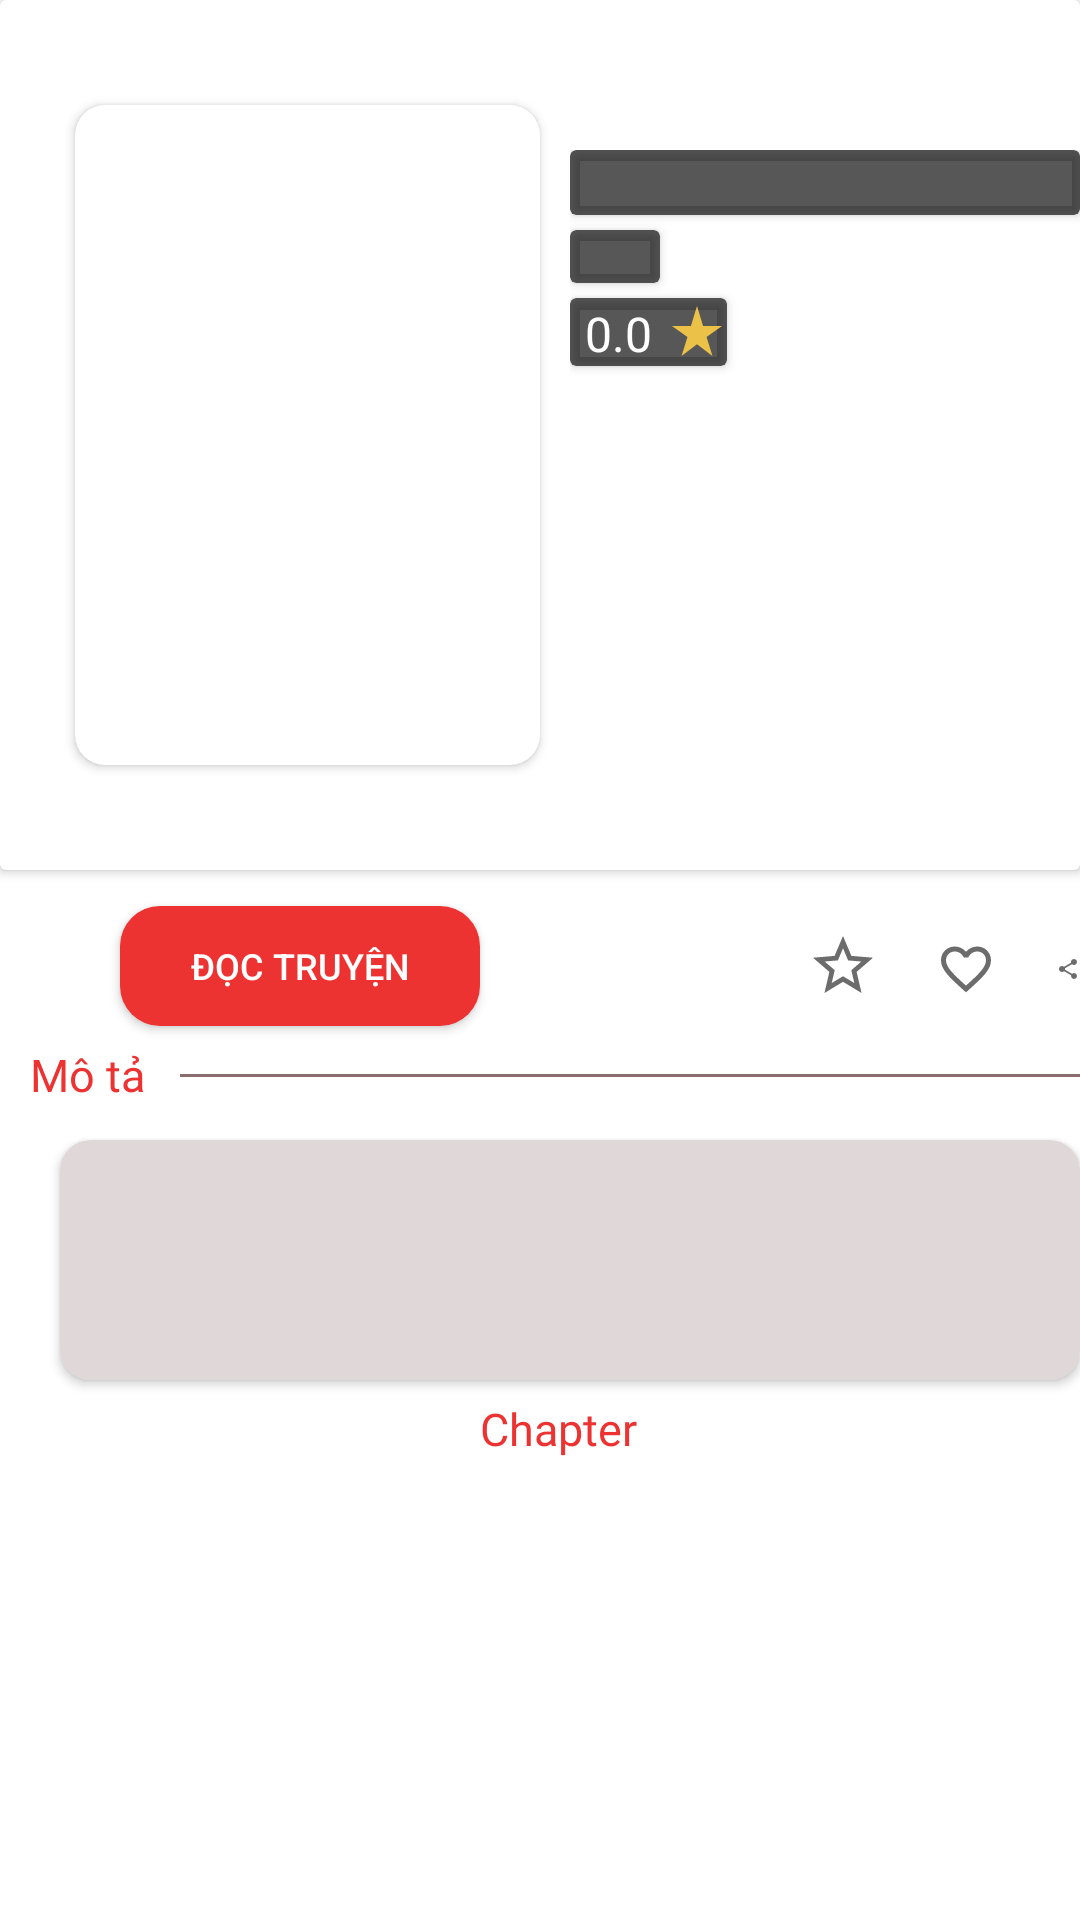

Write the Android layout XML for this screen, with the resource values it uses.
<!-- AndroidManifest.xml: application theme Theme.MangaReaderApp -->
<!-- res/layout/activity_manga_details.xml -->
<?xml version="1.0" encoding="utf-8"?>
<RelativeLayout xmlns:android="http://schemas.android.com/apk/res/android"
    xmlns:app="http://schemas.android.com/apk/res-auto"
    xmlns:tools="http://schemas.android.com/tools"
    android:layout_width="match_parent"
    android:layout_height="match_parent"
    tools:context=".viewmodel.MangaDetailsAct">

    <androidx.cardview.widget.CardView
        android:layout_width="match_parent"
        android:layout_height="290dp">

        <FrameLayout
            android:layout_width="match_parent"
            android:layout_height="match_parent">
            <ImageView
                android:id="@+id/img_banner_manga"
                android:layout_width="match_parent"
                android:layout_height="match_parent"
                android:scaleType="fitXY" />

            <androidx.cardview.widget.CardView

                android:layout_width="155dp"
                android:layout_height="220dp"
                android:layout_marginLeft="25dp"
                android:layout_marginTop="35dp"
                app:cardCornerRadius="10dp">

                <ImageView
                    android:id="@+id/img_poster_manga"
                    android:layout_width="match_parent"
                    android:layout_height="match_parent"
                    android:scaleType="fitXY" />
            </androidx.cardview.widget.CardView>
            <LinearLayout
                android:layout_width="wrap_content"
                android:layout_height="wrap_content">

            </LinearLayout>
            <RelativeLayout
                android:layout_width="wrap_content"
                android:layout_height="100dp"
                android:layout_marginLeft="190dp"
                android:layout_marginTop="50dp">

                <androidx.cardview.widget.CardView
                    android:id="@+id/cardView_Name"
                    android:layout_width="180dp"
                    android:layout_height="wrap_content"
                    app:cardBackgroundColor="#A8000000">

                    <TextView
                        android:id="@+id/tv_name_manga"
                        android:layout_width="wrap_content"
                        android:layout_height="wrap_content"
                        android:layout_marginLeft="15dp"
                        android:fontFamily="@font/poppins_bold"
                        android:lineSpacingExtra="-10dp"
                        android:textColor="@color/white"
                        android:textFontWeight="10"
                        android:textSize="16dp"
                        android:textStyle="bold" />
                </androidx.cardview.widget.CardView>
                <androidx.cardview.widget.CardView
                    android:id="@+id/cardView_Name2"
                    android:layout_width="wrap_content"
                    android:layout_height="wrap_content"
                    android:layout_marginTop="5dp"
                    android:layout_below="@id/cardView_Name"
                    app:cardBackgroundColor="#A8000000">
                    <TextView
                        android:id="@+id/txt_author"
                        android:layout_width="wrap_content"
                        android:layout_height="wrap_content"
                        android:layout_marginStart="15dp"
                        android:layout_marginEnd="15dp"
                        android:fontFamily="@font/poppins"
                        android:textColor="@color/white"
                        android:textSize="13dp"
                        android:textStyle="normal" />

                </androidx.cardview.widget.CardView>

                <androidx.cardview.widget.CardView
                    android:id="@+id/view_cmt"
                    android:layout_width="wrap_content"
                    android:layout_height="wrap_content"
                    android:layout_below="@+id/cardView_Name2"
                    android:layout_marginTop="5dp"
                    app:cardBackgroundColor="#A8000000">
                    <LinearLayout
                        android:layout_width="wrap_content"
                        android:layout_height="wrap_content"
                        android:orientation="horizontal">
                        <TextView
                            android:id="@+id/num_rate"
                            android:layout_width="wrap_content"
                            android:layout_height="wrap_content"
                            android:layout_marginStart="5dp"
                            android:layout_marginEnd="5dp"
                            android:fontFamily="@font/poppins_bold"
                            android:text="0.0"
                            android:textColor="@color/white"
                            android:textSize="16dp"
                            android:layout_marginTop="1dp"
                            android:textStyle="normal" />

                        <ImageView
                            android:layout_width="20dp"
                            android:layout_marginTop="1dp"
                            android:layout_height="20dp"
                            android:src="@drawable/ic_star" />
                    </LinearLayout>


                </androidx.cardview.widget.CardView>




            </RelativeLayout>
            <androidx.recyclerview.widget.RecyclerView
                android:id="@+id/rcv_tag"
                android:layout_width="wrap_content"
                android:layout_height="wrap_content"
                android:layout_marginLeft="190dp"
                android:layout_marginTop="180dp"
                tools:listitem="@layout/item_tag"
                app:layout_constraintBottom_toBottomOf="parent"
                app:layout_constraintEnd_toEndOf="parent"
                app:layout_constraintStart_toStartOf="parent"
                app:layout_constraintTop_toTopOf="parent">
            </androidx.recyclerview.widget.RecyclerView>


            <ImageView
                android:id="@+id/btn_back"
                android:layout_width="20dp"
                android:layout_height="20dp"
                android:layout_marginLeft="15dp"
                android:layout_marginTop="5dp"
                android:src="@drawable/ic_back" />
        </FrameLayout>
    </androidx.cardview.widget.CardView>

    <androidx.appcompat.widget.AppCompatButton
        android:id="@+id/btn_read_manga"
        android:layout_width="120dp"
        android:layout_height="40dp"
        android:layout_marginLeft="40dp"
        android:layout_marginTop="302dp"
        android:background="@drawable/custom_btn_read_manga"
        android:text="@string/btn_read"
        android:textColor="@color/white"
        android:textSize="12dp" />

    <TextView
        android:layout_width="50dp"
        android:layout_height="20dp"
        android:layout_marginLeft="10dp"
        android:layout_marginTop="348dp"
        android:fontFamily="@font/poppins"
        android:text="@string/text_description"
        android:textColor="@color/btn_read_manga"
        android:textSize="15dp"
        android:textStyle="normal" />

    <View
        android:layout_width="330dp"
        android:layout_height="1dp"
        android:layout_marginLeft="60dp"
        android:layout_marginTop="358dp"
        android:background="@color/color_line" />

    <ImageView
        android:id="@+id/btn_rate"
        android:layout_width="24dp"
        android:layout_height="24dp"
        android:layout_marginLeft="269dp"
        android:layout_marginTop="310dp"
        android:src="@drawable/ic_baseline_star_border_24" />


    <ImageView
        android:id="@+id/btn_favorite"
        android:layout_width="20dp"
        android:layout_height="20dp"
        android:layout_marginLeft="312dp"
        android:layout_marginTop="313dp"
        android:src="@drawable/ic_favorite" />


    <ImageView
        android:id="@+id/btn_share"
        android:layout_width="20dp"
        android:layout_height="20dp"
        android:layout_marginLeft="352dp"
        android:layout_marginTop="313dp"
        android:src="@drawable/ic_share" />


    <androidx.cardview.widget.CardView

        android:layout_width="350dp"
        android:layout_height="80dp"
        android:layout_marginLeft="20dp"
        android:layout_marginTop="380dp"
        app:cardBackgroundColor="#E0D8D8"
        app:cardCornerRadius="10dp">

        <TextView
            android:id="@+id/tv_description"
            android:layout_width="wrap_content"
            android:layout_height="wrap_content"
            android:layout_marginStart="5dp"
            android:layout_marginTop="5dp"
            android:layout_marginEnd="5dp"
            android:layout_marginBottom="5dp"
            android:fontFamily="@font/poppins"
            android:textSize="10dp"
            android:textStyle="normal" />
    </androidx.cardview.widget.CardView>


    <TextView
        android:layout_width="70dp"
        android:layout_height="20dp"
        android:layout_marginLeft="160dp"
        android:layout_marginTop="466dp"
        android:fontFamily="@font/poppins"
        android:text="@string/text_chapter"
        android:textColor="@color/btn_read_manga"
        android:textSize="15dp"
        android:textStyle="normal" />

    <androidx.recyclerview.widget.RecyclerView
        android:id="@+id/rcv_chapter"
        android:layout_width="match_parent"
        android:layout_height="match_parent"
        android:layout_marginTop="490dp"
        tools:listitem="@layout/item_chapter">

    </androidx.recyclerview.widget.RecyclerView>


</RelativeLayout>
<!-- res/layout/item_tag.xml (included above) -->
<?xml version="1.0" encoding="utf-8"?>
<LinearLayout xmlns:android="http://schemas.android.com/apk/res/android"
    android:layout_width="wrap_content"
    android:layout_height="wrap_content"
    xmlns:app="http://schemas.android.com/apk/res-auto"
    android:layout_marginStart="5dp"
    android:layout_marginBottom="5dp">
    <androidx.cardview.widget.CardView
        android:layout_width="match_parent"
        android:layout_height="match_parent"
        app:cardCornerRadius="5dp"
        app:cardBackgroundColor="#C4C4C4">
        <TextView
            android:id="@+id/txtTagName"
            android:layout_width="wrap_content"
            android:layout_height="wrap_content"
            android:text="Tag"
            android:textSize="10dp"
            android:textColor="@color/white"
            android:fontFamily="@font/poppins"/>
    </androidx.cardview.widget.CardView>

</LinearLayout>
<!-- res/layout/item_chapter.xml (included above) -->
<?xml version="1.0" encoding="utf-8"?>
<LinearLayout xmlns:android="http://schemas.android.com/apk/res/android"
    android:layout_width="match_parent"
    android:layout_height="wrap_content"
    xmlns:app="http://schemas.android.com/apk/res-auto"
    android:orientation="vertical">
    <androidx.cardview.widget.CardView
        android:layout_width="match_parent"
        android:layout_height="55dp"
        app:cardCornerRadius="10dp">
        <TextView
            android:id="@+id/txtItemChapter"
            android:layout_width="wrap_content"
            android:layout_height="wrap_content"
            android:text="Chapter"
            android:textSize="48px"
            android:textColor="@color/black"
            android:layout_margin="15dp"/>
        <View
            android:layout_width="match_parent"
            android:layout_height="1dp"
            android:background="@color/color_line"/>
    </androidx.cardview.widget.CardView>

</LinearLayout>
<!-- resources referenced by this layout -->
<resources>
  <color name="black">#FF000000</color>
  <color name="btn_read_manga">#ED3232</color>
  <color name="color_line">#8B6D6D</color>
  <color name="white">#FFFFFFFF</color>
  <!-- drawable custom_btn_read_manga (drawable) -->
  <?xml version="1.0" encoding="utf-8"?>
  <selector xmlns:android="http://schemas.android.com/apk/res/android">
      <item android:state_pressed="true">
          <shape android:shape="rectangle">
              <solid android:color="@color/btn_read_manga"/>
              <corners android:radius="40px"/>
          </shape>
      </item>
      <item android:state_selected="false">
          <shape android:shape="rectangle">
              <solid android:color="@color/btn_read_manga"/>
              <corners android:radius="40px"/>
          </shape>
      </item>
  </selector>
  <!-- drawable ic_baseline_star_border_24 (drawable) -->
  <vector android:height="24dp" android:tint="#6C6C6C"
      android:viewportHeight="24" android:viewportWidth="24"
      android:width="24dp" xmlns:android="http://schemas.android.com/apk/res/android">
      <path android:fillColor="@android:color/white" android:pathData="M22,9.24l-7.19,-0.62L12,2 9.19,8.63 2,9.24l5.46,4.73L5.82,21 12,17.27 18.18,21l-1.63,-7.03L22,9.24zM12,15.4l-3.76,2.27 1,-4.28 -3.32,-2.88 4.38,-0.38L12,6.1l1.71,4.04 4.38,0.38 -3.32,2.88 1,4.28L12,15.4z"/>
  </vector>
  <!-- drawable ic_favorite (drawable) -->
  <vector android:height="24dp" android:tint="#6C6C6C"
      android:viewportHeight="24" android:viewportWidth="24"
      android:width="24dp" xmlns:android="http://schemas.android.com/apk/res/android">
      <path android:fillColor="@android:color/white" android:pathData="M16.5,3c-1.74,0 -3.41,0.81 -4.5,2.09C10.91,3.81 9.24,3 7.5,3 4.42,3 2,5.42 2,8.5c0,3.78 3.4,6.86 8.55,11.54L12,21.35l1.45,-1.32C18.6,15.36 22,12.28 22,8.5 22,5.42 19.58,3 16.5,3zM12.1,18.55l-0.1,0.1 -0.1,-0.1C7.14,14.24 4,11.39 4,8.5 4,6.5 5.5,5 7.5,5c1.54,0 3.04,0.99 3.57,2.36h1.87C13.46,5.99 14.96,5 16.5,5c2,0 3.5,1.5 3.5,3.5 0,2.89 -3.14,5.74 -7.9,10.05z"/>
  </vector>
  <!-- drawable ic_star (drawable) -->
  <vector android:height="24dp" android:tint="#ECC148"
      android:viewportHeight="24" android:viewportWidth="24"
      android:width="24dp" xmlns:android="http://schemas.android.com/apk/res/android">
      <path android:fillColor="@android:color/white" android:pathData="M14.43,10l-2.43,-8l-2.43,8l-7.57,0l6.18,4.41l-2.35,7.59l6.17,-4.69l6.18,4.69l-2.35,-7.59l6.17,-4.41z"/>
  </vector>
  <string name="btn_read">Đọc truyện </string>
  <string name="text_chapter">Chapter</string>
  <string name="text_description">Mô tả</string>
  <style name="Theme.MangaReaderApp" parent="Theme.MaterialComponents.Light.NoActionBar">
          
          <item name="colorPrimary">@color/purple_500</item>
          <item name="colorPrimaryVariant">@color/black</item>
          <item name="colorOnPrimary">@color/white</item>
          
          <item name="colorSecondary">@color/teal_200</item>
          <item name="colorSecondaryVariant">@color/teal_700</item>
          <item name="colorOnSecondary">@color/black</item>
          
          <item name="android:statusBarColor" tools:targetApi="l">?attr/colorPrimaryVariant</item>
          
      </style>
  <color name="purple_500">#FF6200EE</color>
  <color name="teal_200">#FF03DAC5</color>
  <color name="teal_700">#FF018786</color>
</resources>
